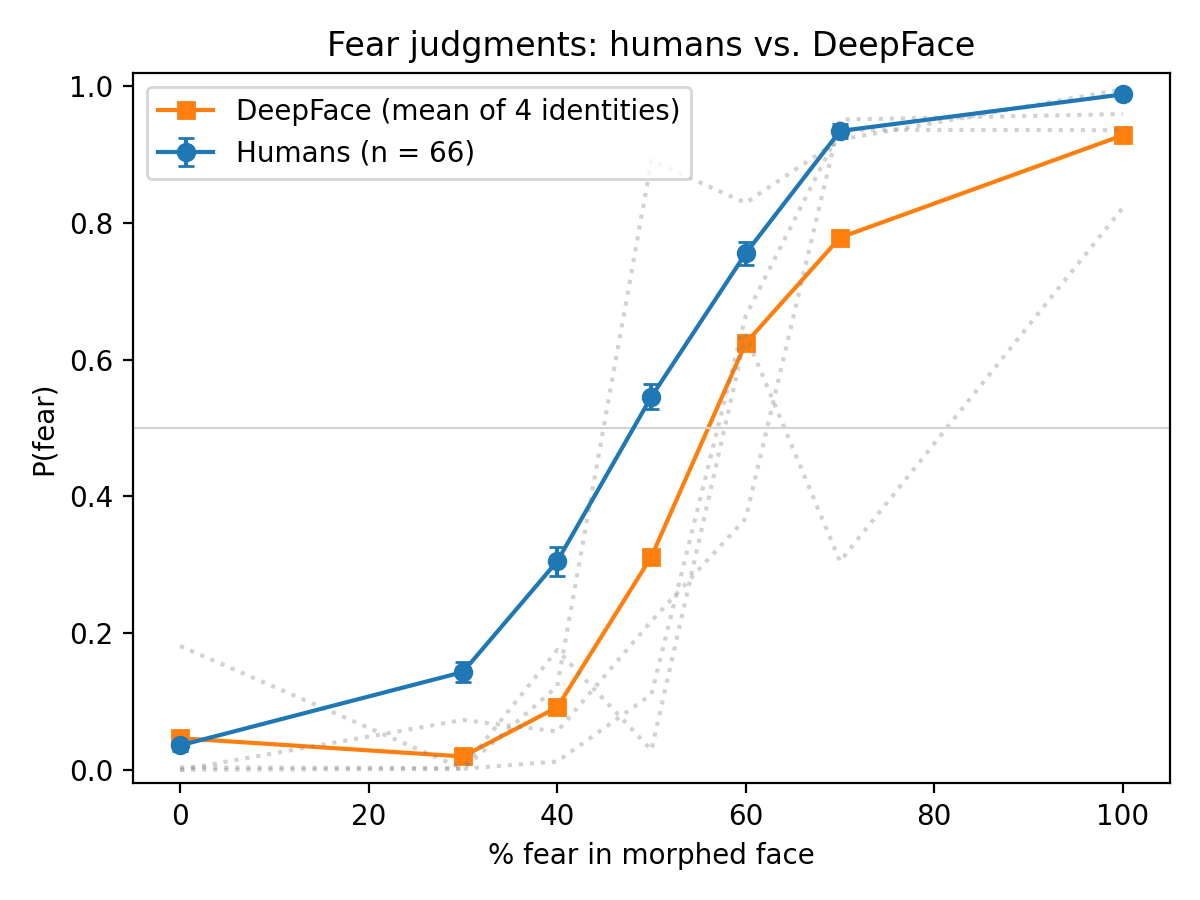

Values plotted in this chart, from the file beside it:
fear_pct, human_prop_fear, human_sem, model_p_fear, model_std_across_identities, difference_model_minus_human
0, 0.03568, 0.007717, 0.04614, 0.08997, 0.01046
30, 0.143, 0.01465, 0.01952, 0.03557, -0.1235
40, 0.305, 0.02107, 0.09136, 0.07193, -0.2136
50, 0.546, 0.01835, 0.312, 0.3937, -0.234
60, 0.7557, 0.0171, 0.6243, 0.1912, -0.1313
70, 0.9346, 0.0096, 0.7787, 0.3161, -0.156
100, 0.9882, 0.003773, 0.9284, 0.07477, -0.05983
